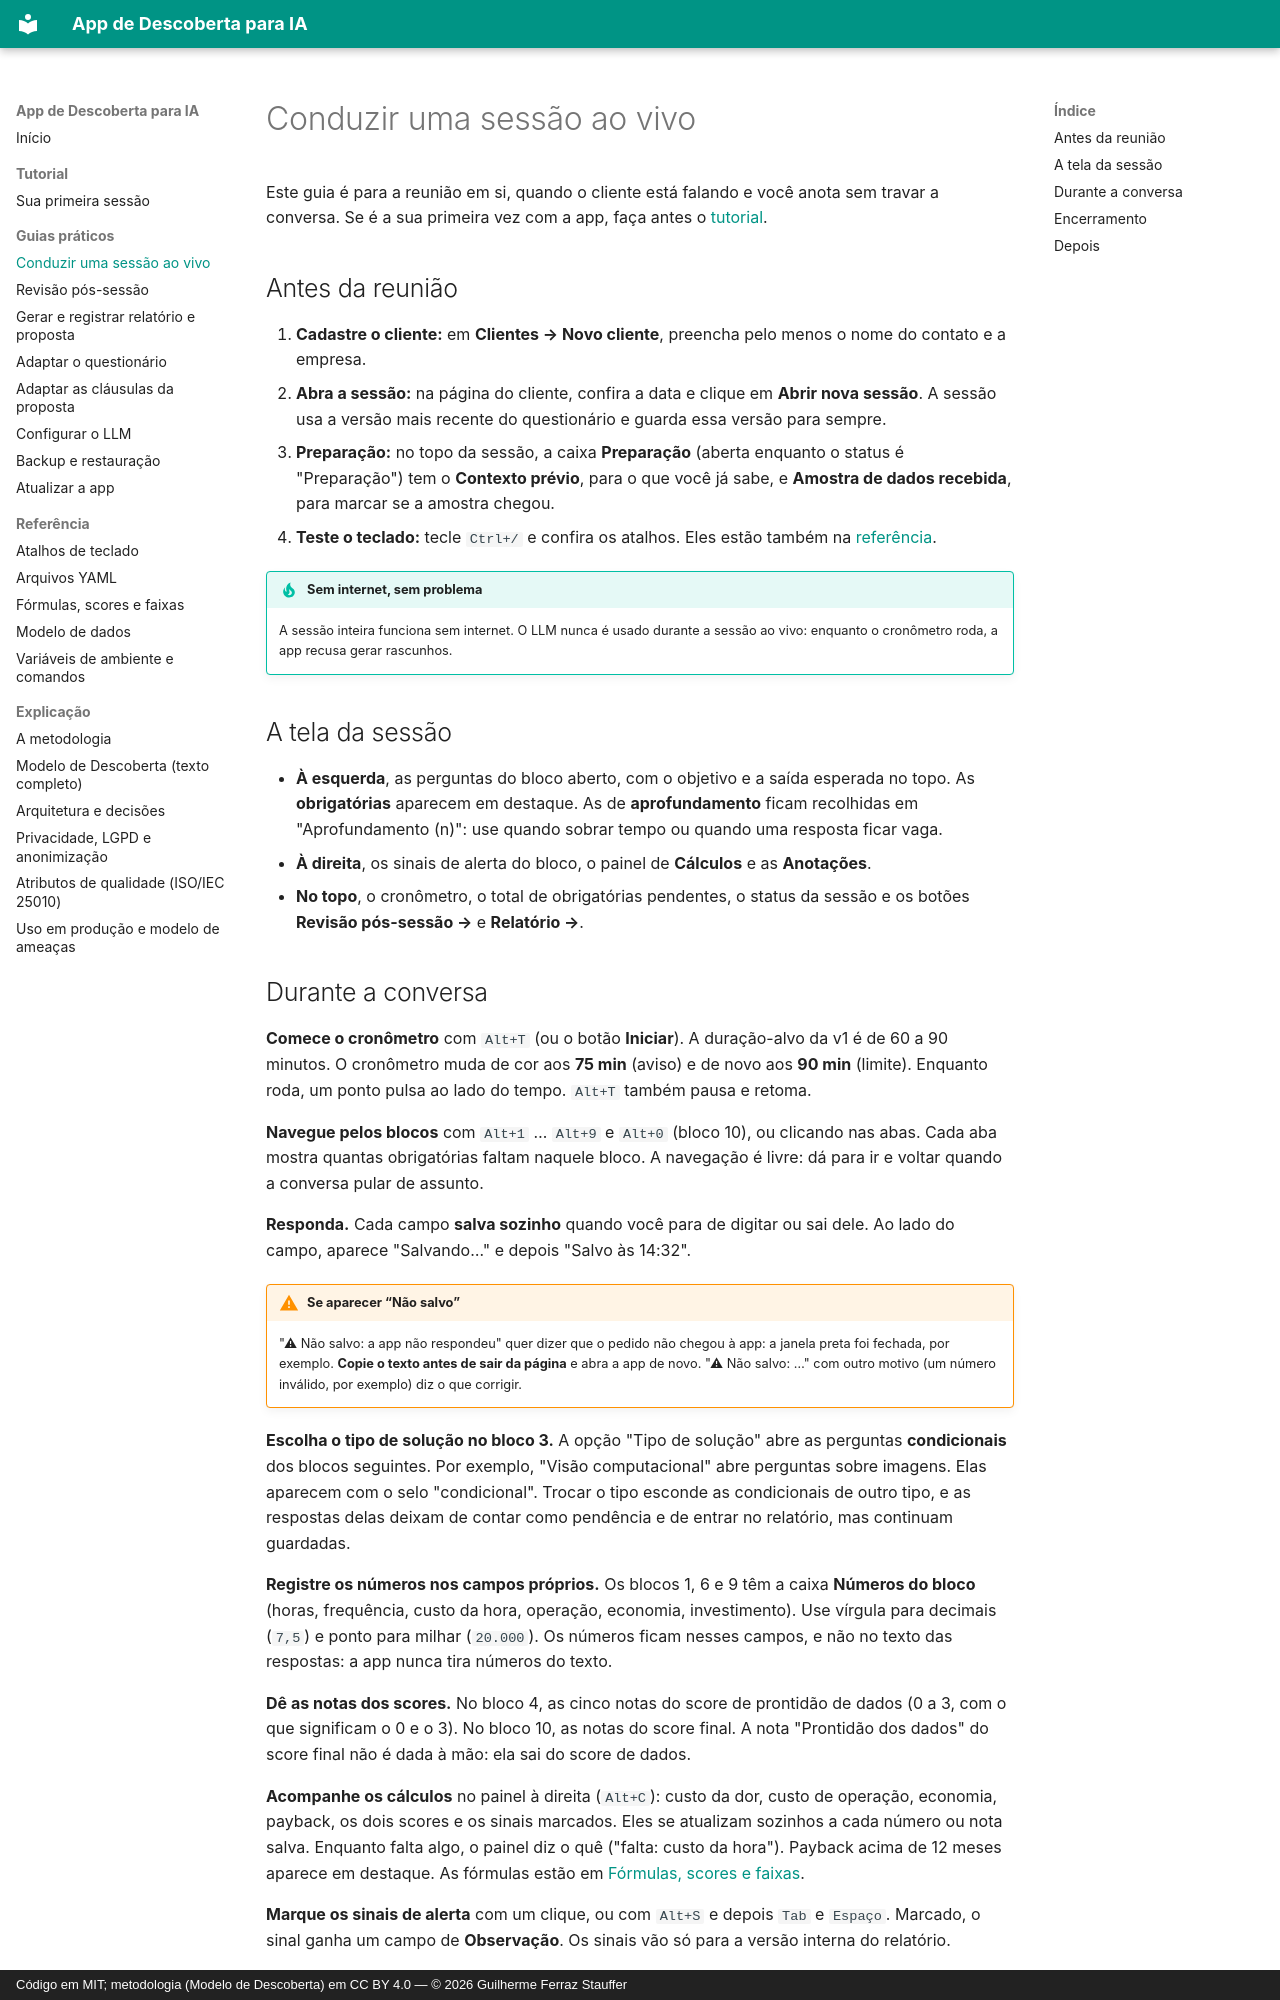

repository: Guile1984/app-descoberta · page: guias/sessao-ao-vivo/index.html · generator: mkdocs · copyright: Código em MIT; metodologia (Modelo de Descoberta) em CC BY 4.0 — © 2026 Guilherme Ferraz Stauffer

# Conduzir uma sessão ao vivo

Este guia é para a reunião em si, quando o cliente está falando e você anota sem travar a
conversa. Se é a sua primeira vez com a app, faça antes o
[tutorial](../tutorial/primeira-sessao.md).

## Antes da reunião

1. **Cadastre o cliente:** em **Clientes → Novo cliente**, preencha pelo menos o nome do
   contato e a empresa.
2. **Abra a sessão:** na página do cliente, confira a data e clique em **Abrir nova
   sessão**. A sessão usa a versão mais recente do questionário e guarda essa versão para
   sempre.
3. **Preparação:** no topo da sessão, a caixa **Preparação** (aberta enquanto o status é
   "Preparação") tem o **Contexto prévio**, para o que você já sabe, e **Amostra de dados
   recebida**, para marcar se a amostra chegou.
4. **Teste o teclado:** tecle `Ctrl+/` e confira os atalhos. Eles estão também na
   [referência](../referencia/atalhos.md).

!!! tip "Sem internet, sem problema"
    A sessão inteira funciona sem internet. O LLM nunca é usado durante a sessão ao vivo:
    enquanto o cronômetro roda, a app recusa gerar rascunhos.

## A tela da sessão

- **À esquerda**, as perguntas do bloco aberto, com o objetivo e a saída esperada no topo.
  As **obrigatórias** aparecem em destaque. As de **aprofundamento** ficam recolhidas em
  "Aprofundamento (n)": use quando sobrar tempo ou quando uma resposta ficar vaga.
- **À direita**, os sinais de alerta do bloco, o painel de **Cálculos** e as
  **Anotações**.
- **No topo**, o cronômetro, o total de obrigatórias pendentes, o status da sessão e os
  botões **Revisão pós-sessão →** e **Relatório →**.
